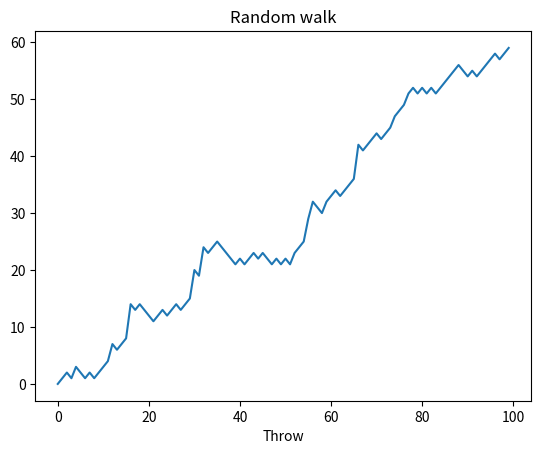

This chart was generated by the following Python code:
import numpy as np
import seaborn as sns
import matplotlib.pyplot as plt

rng = np.random.default_rng(seed=123)

def main() -> None:
    level = 0
    reps = 100
    results = list(range(reps))
    results[0] = level
    for i in range(reps):
        dice_roll = rng.integers(1, 7)
        if dice_roll < 3:
            level = max(level - 1, 0)
        elif dice_roll < 6:
            level = level + 1
        else:
            dice_roll = rng.integers(1, 7)
            level = level + dice_roll
        results[i] = level
    
    sns.lineplot(x=range(100), y=results)
    plt.xlabel('Throw')
    plt.title('Random walk')
    plt.show()

if __name__ == "__main__":
    main()